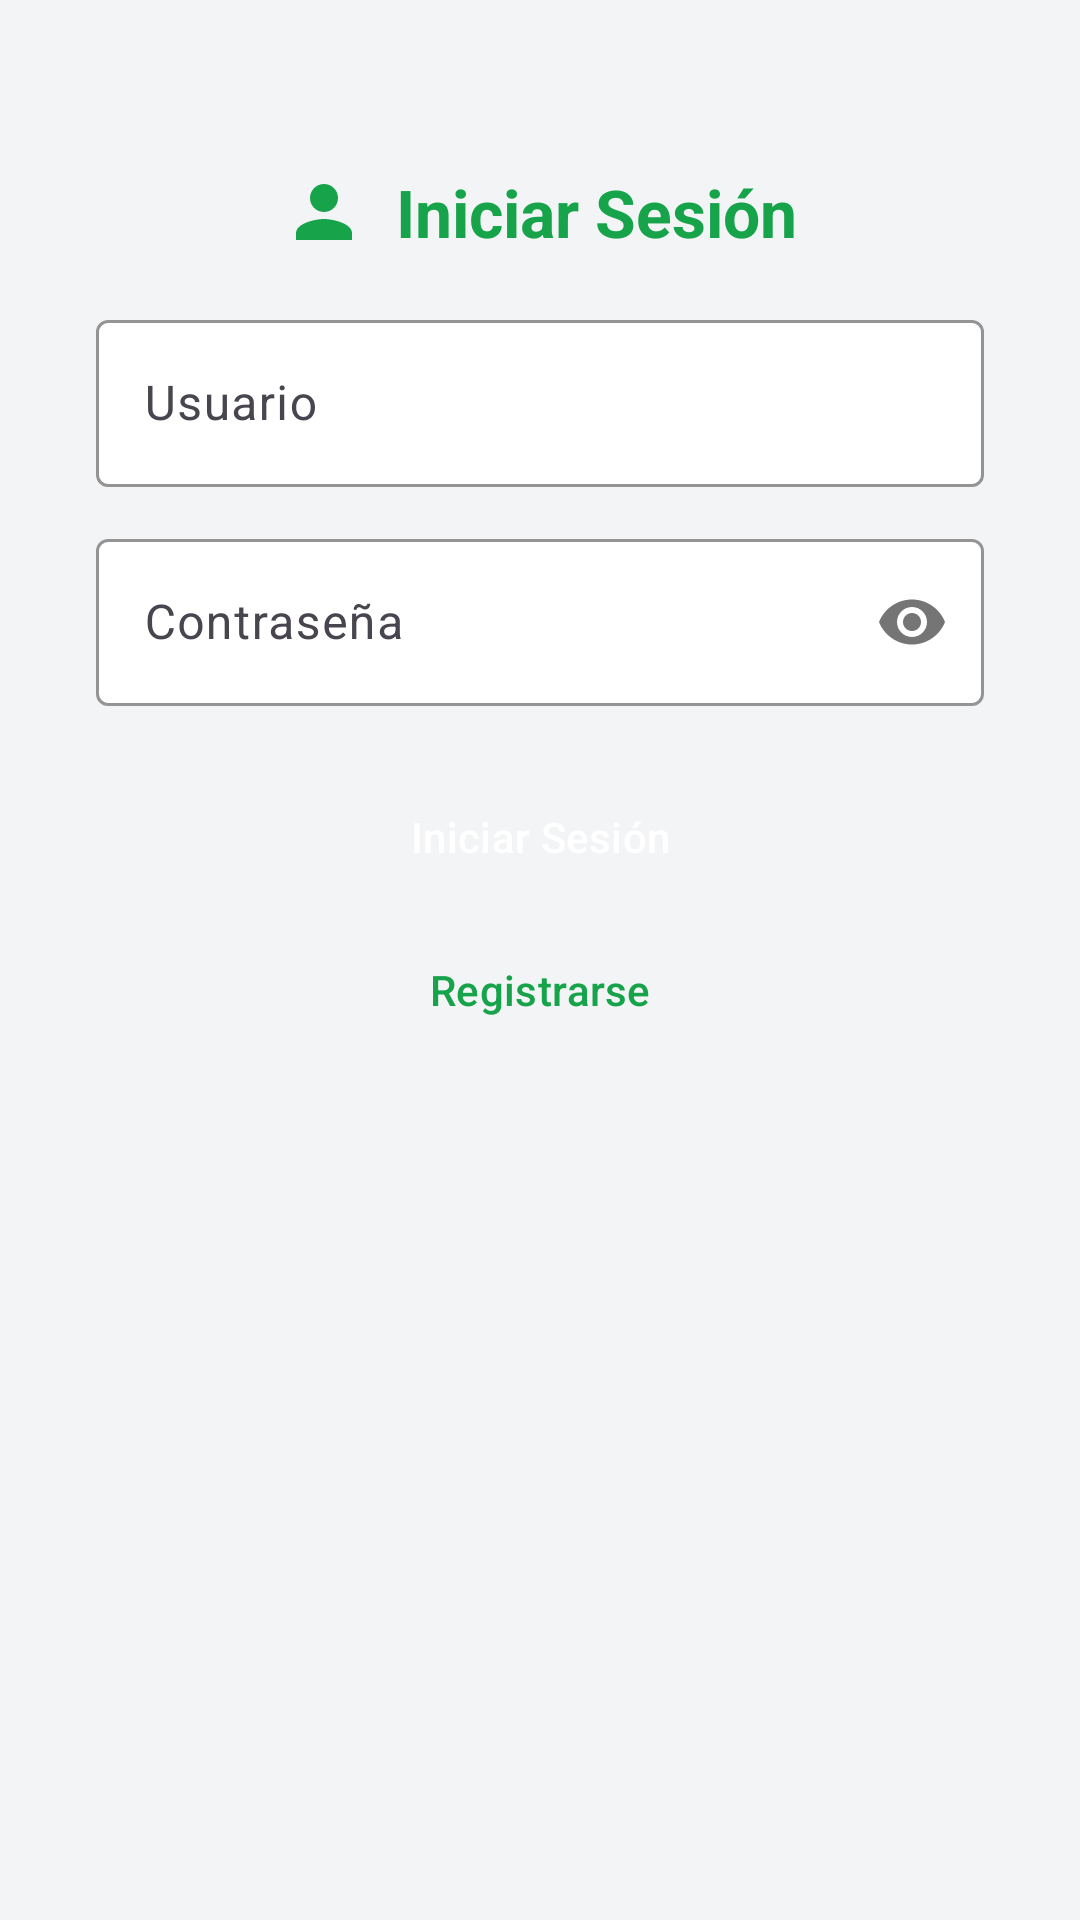

Android layout source for this screen:
<!-- AndroidManifest.xml: application theme Theme.ProyectoArboles -->
<!-- res/layout/fragment_login.xml -->
<?xml version="1.0" encoding="utf-8"?>
<ScrollView xmlns:android="http://schemas.android.com/apk/res/android"
    xmlns:app="http://schemas.android.com/apk/res-auto"
    android:layout_width="match_parent"
    android:layout_height="match_parent"
    android:background="@color/background_app">

    <LinearLayout
        android:layout_width="match_parent"
        android:layout_height="wrap_content"
        android:orientation="vertical"
        android:padding="32dp">

        <LinearLayout
            android:layout_width="wrap_content"
            android:layout_height="wrap_content"
            android:layout_gravity="center_horizontal"
            android:layout_marginTop="24dp"
            android:layout_marginBottom="16dp"
            android:gravity="center_vertical"
            android:orientation="horizontal">

            <ImageView
                android:layout_width="28dp"
                android:layout_height="28dp"
                android:layout_marginEnd="10dp"
                android:src="@drawable/ic_nav_login"
                android:tint="@color/green_primary" />

            <TextView
                android:layout_width="wrap_content"
                android:layout_height="wrap_content"
                android:text="Iniciar Sesión"
                android:textColor="@color/green_primary"
                android:textSize="22sp"
                android:textStyle="bold" />

        </LinearLayout>

        <com.google.android.material.textfield.TextInputLayout
            android:layout_width="match_parent"
            android:layout_height="wrap_content"
            android:layout_marginBottom="12dp"
            app:boxBackgroundColor="@color/white"
            app:boxStrokeColor="@color/green_primary">
            <com.google.android.material.textfield.TextInputEditText
                android:id="@+id/editTextUsuario"
                android:layout_width="match_parent"
                android:layout_height="wrap_content"
                android:hint="Usuario"
                android:inputType="text"
                android:textColor="@color/black"
                android:textColorHint="@color/text_hint" />
        </com.google.android.material.textfield.TextInputLayout>

        <com.google.android.material.textfield.TextInputLayout
            android:layout_width="match_parent"
            android:layout_height="wrap_content"
            android:layout_marginBottom="24dp"
            app:boxBackgroundColor="@color/white"
            app:boxStrokeColor="@color/green_primary"
            app:passwordToggleEnabled="true">
            <com.google.android.material.textfield.TextInputEditText
                android:id="@+id/editTextPassword"
                android:layout_width="match_parent"
                android:layout_height="wrap_content"
                android:hint="Contraseña"
                android:inputType="textPassword"
                android:textColor="@color/black"
                android:textColorHint="@color/text_hint" />
        </com.google.android.material.textfield.TextInputLayout>

        <Button
            android:id="@+id/buttonLogin"
            style="@style/ButtonPrimary"
            android:layout_width="match_parent"
            android:layout_height="wrap_content"
            android:text="Iniciar Sesión" />

        <Button
            android:id="@+id/buttonRegistrer"
            style="@style/ButtonOutline"
            android:layout_width="match_parent"
            android:layout_height="wrap_content"
            android:layout_marginTop="12dp"
            android:layout_marginBottom="32dp"
            android:text="Registrarse" />

    </LinearLayout>

</ScrollView>
<!-- resources referenced by this layout -->
<resources>
  <color name="background_app">#f3f4f6</color>
  <color name="black">#FF000000</color>
  <color name="green_primary">#16a34a</color>
  <color name="text_hint">#9E9E9E</color>
  <color name="white">#FFFFFFFF</color>
  <!-- drawable ic_nav_login (drawable) -->
  <?xml version="1.0" encoding="utf-8"?>
  <vector xmlns:android="http://schemas.android.com/apk/res/android"
      android:width="24dp"
      android:height="24dp"
      android:viewportWidth="24"
      android:viewportHeight="24">
      <path
          android:fillColor="@android:color/black"
          android:pathData="M12,12c2.21,0 4,-1.79 4,-4s-1.79,-4 -4,-4-4,1.79 -4,4 1.79,4 4,4zM12,14c-2.67,0 -8,1.34 -8,4v2h16v-2c0,-2.66 -5.33,-4 -8,-4z"/>
  </vector>
  <style name="ButtonOutline" parent="ButtonSecondary" />
  <style name="ButtonPrimary" parent="Widget.Material3.Button">
          <item name="backgroundTint">@color/green_primary</item>
          <item name="android:textColor">@color/white</item>
          <item name="cornerRadius">8dp</item>
          <item name="android:paddingStart">16dp</item>
          <item name="android:paddingEnd">16dp</item>
          <item name="android:paddingTop">10dp</item>
          <item name="android:paddingBottom">10dp</item>
          <item name="android:textSize">14sp</item>
          <item name="android:fontFamily">sans-serif-medium</item>
          <item name="android:minHeight">0dp</item>
      </style>
  <style name="Theme.ProyectoArboles" parent="Base.Theme.ProyectoArboles" />
  <style name="ButtonSecondary" parent="Widget.Material3.Button.OutlinedButton">
          <item name="strokeColor">@color/green_primary</item>
          <item name="android:textColor">@color/green_primary</item>
          <item name="strokeWidth">1.5dp</item>
          <item name="cornerRadius">8dp</item>
          <item name="android:paddingStart">16dp</item>
          <item name="android:paddingEnd">16dp</item>
          <item name="android:paddingTop">10dp</item>
          <item name="android:paddingBottom">10dp</item>
          <item name="android:textSize">14sp</item>
          <item name="android:fontFamily">sans-serif-medium</item>
          <item name="android:minHeight">0dp</item>
      </style>
  <style name="Base.Theme.ProyectoArboles" parent="Theme.Material3.DayNight.NoActionBar">
          
          
      </style>
</resources>
